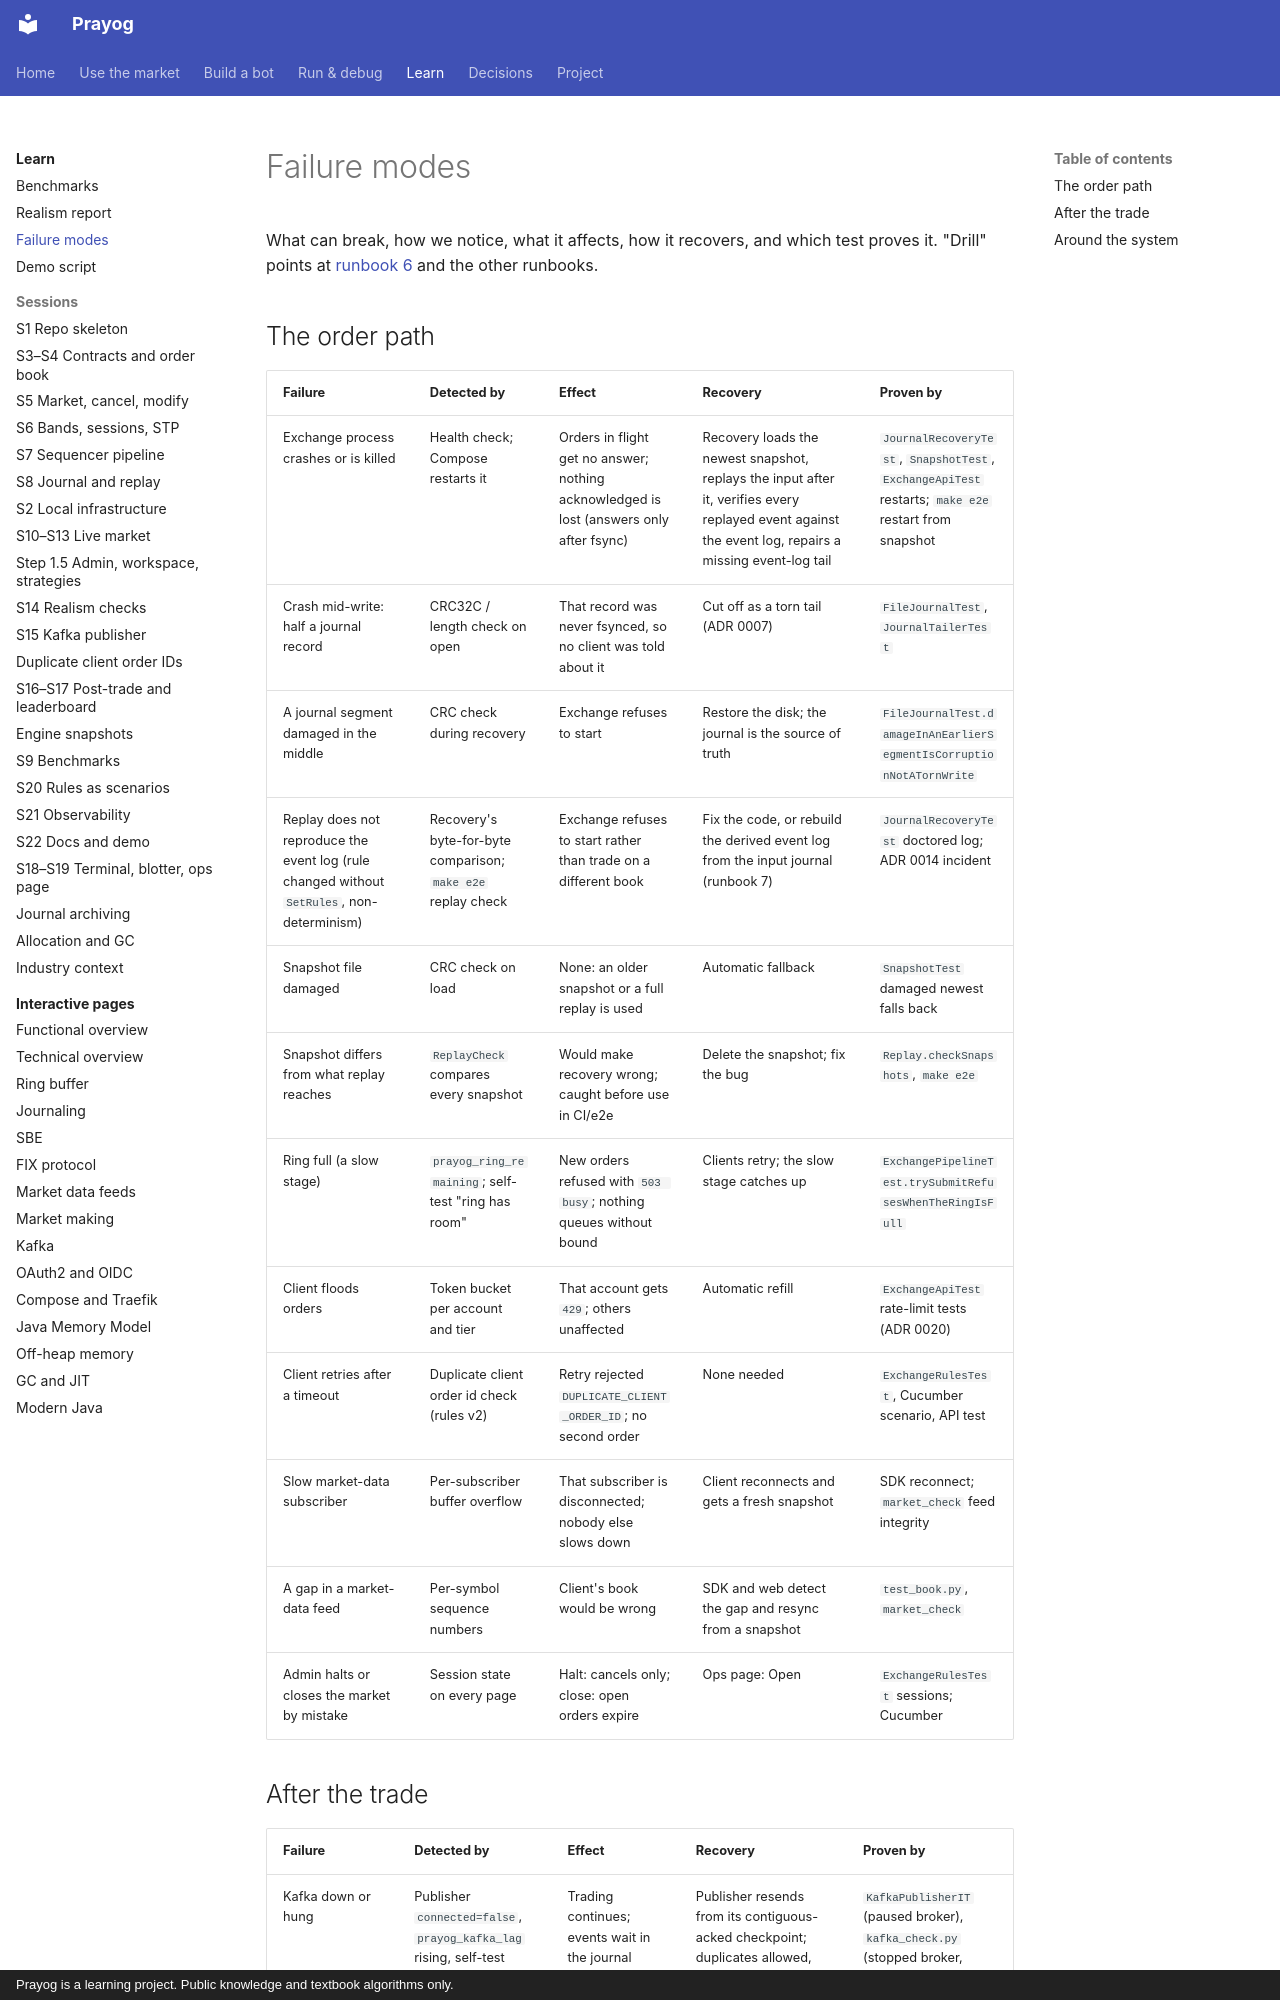

repository: rj8228/prayog · page: failure-modes/index.html · generator: mkdocs · copyright: Prayog is a learning project. Public knowledge and textbook algorithms only.

# Failure modes

What can break, how we notice, what it affects, how it recovers, and which test proves it. "Drill" points at
[runbook 6](runbook/06-failure-drills.md) and the other runbooks.

## The order path

| Failure | Detected by | Effect | Recovery | Proven by |
|---|---|---|---|---|
| Exchange process crashes or is killed | Health check; Compose restarts it | Orders in flight get no answer; nothing acknowledged is lost (answers only after fsync) | Recovery loads the newest snapshot, replays the input after it, verifies every replayed event against the event log, repairs a missing event-log tail | `JournalRecoveryTest`, `SnapshotTest`, `ExchangeApiTest` restarts; `make e2e` restart from snapshot |
| Crash mid-write: half a journal record | CRC32C / length check on open | That record was never fsynced, so no client was told about it | Cut off as a torn tail (ADR 0007) | `FileJournalTest`, `JournalTailerTest` |
| A journal segment damaged in the middle | CRC check during recovery | Exchange refuses to start | Restore the disk; the journal is the source of truth | `FileJournalTest.damageInAnEarlierSegmentIsCorruptionNotATornWrite` |
| Replay does not reproduce the event log (rule changed without `SetRules`, non-determinism) | Recovery's byte-for-byte comparison; `make e2e` replay check | Exchange refuses to start rather than trade on a different book | Fix the code, or rebuild the derived event log from the input journal (runbook 7) | `JournalRecoveryTest` doctored log; ADR 0014 incident |
| Snapshot file damaged | CRC check on load | None: an older snapshot or a full replay is used | Automatic fallback | `SnapshotTest` damaged newest falls back |
| Snapshot differs from what replay reaches | `ReplayCheck` compares every snapshot | Would make recovery wrong; caught before use in CI/e2e | Delete the snapshot; fix the bug | `Replay.checkSnapshots`, `make e2e` |
| Ring full (a slow stage) | `prayog_ring_remaining`; self-test "ring has room" | New orders refused with `503 busy`; nothing queues without bound | Clients retry; the slow stage catches up | `ExchangePipelineTest.trySubmitRefusesWhenTheRingIsFull` |
| Client floods orders | Token bucket per account and tier | That account gets `429`; others unaffected | Automatic refill | `ExchangeApiTest` rate-limit tests (ADR 0020) |
| Client retries after a timeout | Duplicate client order id check (rules v2) | Retry rejected `DUPLICATE_CLIENT_ORDER_ID`; no second order | None needed | `ExchangeRulesTest`, Cucumber scenario, API test |
| Slow market-data subscriber | Per-subscriber buffer overflow | That subscriber is disconnected; nobody else slows down | Client reconnects and gets a fresh snapshot | SDK reconnect; `market_check` feed integrity |
| A gap in a market-data feed | Per-symbol sequence numbers | Client's book would be wrong | SDK and web detect the gap and resync from a snapshot | `test_book.py`, `market_check` |
| Admin halts or closes the market by mistake | Session state on every page | Halt: cancels only; close: open orders expire | Ops page: Open | `ExchangeRulesTest` sessions; Cucumber |
